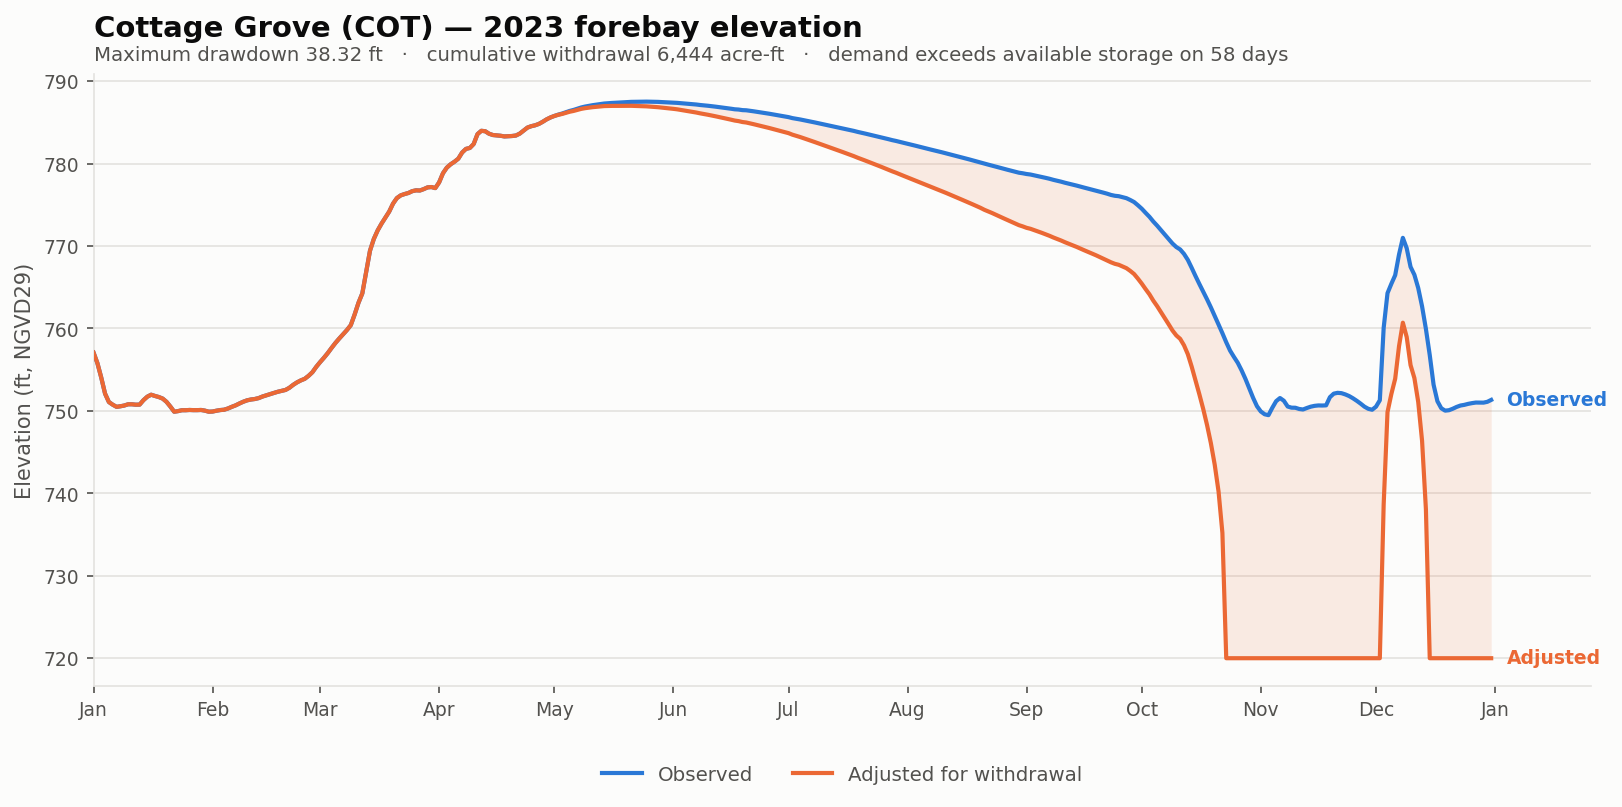

The file beside this chart, header and first rows:
date, elev_observed_ft, elev_adjusted_ft, storage_observed_af, storage_adjusted_af, demand_cfs, cumulative_withdrawal_af, elev_change_ft, at_rating_floor
2023-01-01, 757.1, 757.1, 5739, 5739, 0.0, 0.0, 0.0, False
2023-01-02, 755.8, 755.8, 5192, 5192, 0.0, 0.0, 0.0, False
2023-01-03, 754, 754, 4496, 4496, 0.0, 0.0, 0.0, False
2023-01-04, 752.1, 752.1, 3798, 3798, 0.0, 0.0, 0.0, False
2023-01-05, 751.1, 751.1, 3466, 3466, 0.0, 0.0, 0.0, False
2023-01-06, 750.8, 750.8, 3367, 3367, 0.0, 0.0, 0.0, False
2023-01-07, 750.5, 750.5, 3288, 3288, 0.0, 0.0, 0.0, False
2023-01-08, 750.6, 750.6, 3309, 3309, 0.0, 0.0, 0.0, False
2023-01-09, 750.6, 750.6, 3337, 3337, 0.0, 0.0, 0.0, False
2023-01-10, 750.8, 750.8, 3382, 3382, 0.0, 0.0, 0.0, False
2023-01-11, 750.8, 750.8, 3382, 3382, 0.0, 0.0, 0.0, False
2023-01-12, 750.8, 750.8, 3367, 3367, 0.0, 0.0, 0.0, False
2023-01-13, 750.8, 750.8, 3370, 3370, 0.0, 0.0, 0.0, False
2023-01-14, 751.3, 751.3, 3540, 3540, 0.0, 0.0, 0.0, False
2023-01-15, 751.7, 751.7, 3676, 3676, 0.0, 0.0, 0.0, False
2023-01-16, 752, 752, 3754, 3754, 0.0, 0.0, 0.0, False
2023-01-17, 751.8, 751.8, 3705, 3705, 0.0, 0.0, 0.0, False
2023-01-18, 751.7, 751.7, 3663, 3663, 0.0, 0.0, 0.0, False
2023-01-19, 751.5, 751.5, 3602, 3602, 0.0, 0.0, 0.0, False
2023-01-20, 751.1, 751.1, 3475, 3475, 0.0, 0.0, 0.0, False
2023-01-21, 750.5, 750.5, 3300, 3300, 0.0, 0.0, 0.0, False
2023-01-22, 749.9, 749.9, 3110, 3110, 0.0, 0.0, 0.0, False
2023-01-23, 750, 750, 3130, 3130, 0.0, 0.0, 0.0, False
2023-01-24, 750.1, 750.1, 3163, 3163, 0.0, 0.0, 0.0, False
2023-01-25, 750.1, 750.1, 3163, 3163, 0.0, 0.0, 0.0, False
2023-01-26, 750.1, 750.1, 3172, 3172, 0.0, 0.0, 0.0, False
2023-01-27, 750.1, 750.1, 3166, 3166, 0.0, 0.0, 0.0, False
2023-01-28, 750.1, 750.1, 3166, 3166, 0.0, 0.0, 0.0, False
2023-01-29, 750.1, 750.1, 3172, 3172, 0.0, 0.0, 0.0, False
2023-01-30, 750, 750, 3148, 3148, 0.0, 0.0, 0.0, False
2023-01-31, 749.9, 749.9, 3110, 3110, 0.0, 0.0, 0.0, False
2023-02-01, 749.9, 749.9, 3116, 3116, 0.0, 0.0, 0.0, False
2023-02-02, 750, 750, 3145, 3145, 0.0, 0.0, 0.0, False
2023-02-03, 750.1, 750.1, 3169, 3169, 0.0, 0.0, 0.0, False
2023-02-04, 750.1, 750.1, 3182, 3182, 0.0, 0.0, 0.0, False
2023-02-05, 750.3, 750.3, 3227, 3227, 0.0, 0.0, 0.0, False
2023-02-06, 750.5, 750.5, 3288, 3288, 0.0, 0.0, 0.0, False
2023-02-07, 750.7, 750.7, 3343, 3343, 0.0, 0.0, 0.0, False
2023-02-08, 750.9, 750.9, 3413, 3413, 0.0, 0.0, 0.0, False
2023-02-09, 751.1, 751.1, 3479, 3479, 0.0, 0.0, 0.0, False
2023-02-10, 751.3, 751.3, 3534, 3534, 0.0, 0.0, 0.0, False
2023-02-11, 751.4, 751.4, 3566, 3566, 0.0, 0.0, 0.0, False
2023-02-12, 751.4, 751.4, 3586, 3586, 0.0, 0.0, 0.0, False
2023-02-13, 751.5, 751.5, 3621, 3621, 0.0, 0.0, 0.0, False
2023-02-14, 751.7, 751.7, 3683, 3683, 0.0, 0.0, 0.0, False
2023-02-15, 751.9, 751.9, 3731, 3731, 0.0, 0.0, 0.0, False
2023-02-16, 752, 752, 3777, 3777, 0.0, 0.0, 0.0, False
2023-02-17, 752.2, 752.2, 3829, 3829, 0.0, 0.0, 0.0, False
2023-02-18, 752.3, 752.3, 3877, 3877, 0.0, 0.0, 0.0, False
2023-02-19, 752.4, 752.4, 3915, 3915, 0.0, 0.0, 0.0, False
2023-02-20, 752.5, 752.5, 3953, 3953, 0.0, 0.0, 0.0, False
2023-02-21, 752.8, 752.8, 4043, 4043, 0.0, 0.0, 0.0, False
2023-02-22, 753.2, 753.2, 4170, 4170, 0.0, 0.0, 0.0, False
2023-02-23, 753.5, 753.5, 4280, 4280, 0.0, 0.0, 0.0, False
2023-02-24, 753.7, 753.7, 4368, 4368, 0.0, 0.0, 0.0, False
2023-02-25, 753.9, 753.9, 4437, 4437, 0.0, 0.0, 0.0, False
2023-02-26, 754.2, 754.2, 4574, 4574, 0.0, 0.0, 0.0, False
2023-02-27, 754.7, 754.7, 4745, 4745, 0.0, 0.0, 0.0, False
2023-02-28, 755.3, 755.3, 5004, 5004, 0.0, 0.0, 0.0, False
2023-03-01, 755.9, 755.9, 5237, 5237, 0.0, 0.0, 0.0, False
... 305 more rows
